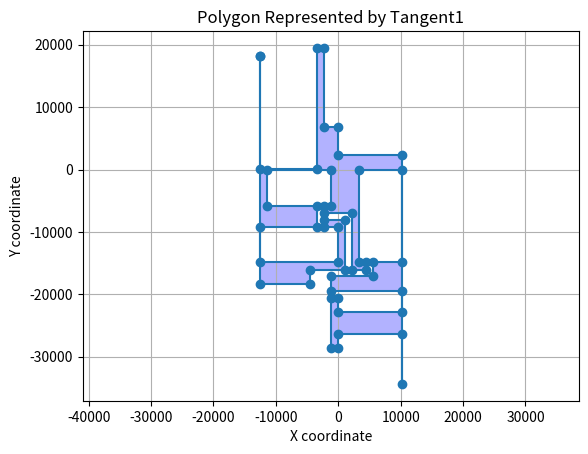

Reproduce this figure in Python.
import matplotlib.pyplot as plt

# 주어진 점들

polygon1 = [
    (10196, 2259) ,
(10196, 10283) ,
(0, 10283) ,
(0, 8071) ,
(-1152, 8071) ,
(-1152, 15988) ,
(0, 15988) ,
(0, 13755) ,
(10196, 13755) ,
(10196, 17124) ,
(-1152, 17124) ,
(-1152, 19486) ,
(5643, 19486) ,
(5643, 21773) ,
(10196, 21773) ,
(10196, 36608) ,
(3316, 36608) ,
(3316, 21773) ,
(4515, 21773) ,
(4515, 20594) ,
(2253, 20594) ,
(2253, 29685) ,
(-2336, 29685) ,
(-2336, 30847) ,
(-1152, 30847) ,
(-1152, 36608) ,
(-11422, 36608) ,
(-11422, 30847) ,
(-3430, 30847) ,
(-3430, 27456) ,
(-12588, 27456) ,
(-12588, 21773) ,
(0, 21773) ,
(0, 27456) ,
(-2336, 27456) ,
(-2336, 28559) ,
(1080, 28559) ,
(1080, 20594) ,
(-4578, 20594) ,
(-4578, 18253) ,
(-12588, 18253) ,
(-12588, -18365) ,
(-12588, -36608) ,
(-3430, -36608) ,
(-3430, -17132) ,
(-2336, -17132) ,
(-2336, -29726) ,
(0, -29726) ,
(0, -34359) ,
(10196, -34359)
]

polygon2 = [
    (-12588, 18253) ,
(-12588, 10) ,
(-3430, 10) ,
(-3430, 19486) ,
(-2336, 19486) ,
(-2336, 6892) ,
(0, 6892) ,
(0, 2259) ,
(10196, 2259) ,
(10196, -34359) ,
(10196, -26335) ,
(0, -26335) ,
(0, -28547) ,
(-1152, -28547) ,
(-1152, -20630) ,
(0, -20630) ,
(0, -22863) ,
(10196, -22863) ,
(10196, -19494) ,
(-1152, -19494) ,
(-1152, -17132) ,
(5643, -17132) ,
(5643, -14845) ,
(10196, -14845) ,
(10196, -10) ,
(3316, -10) ,
(3316, -14845) ,
(4515, -14845) ,
(4515, -16024) ,
(2253, -16024) ,
(2253, -6933) ,
(-2336, -6933) ,
(-2336, -5771) ,
(-1152, -5771) ,
(-1152, -10) ,
(-11422, -10) ,
(-11422, -5771) ,
(-3430, -5771) ,
(-3430, -9162) ,
(-12588, -9162) ,
(-12588, -14845) ,
(0, -14845) ,
(0, -9162) ,
(-2336, -9162) ,
(-2336, -8059) ,
(1080, -8059) ,
(1080, -16024) ,
(-4578, -16024) ,
(-4578, -18365) ,
(-12588, -18365) ,
]

# X와 Y 좌표 추출
x_coords1, y_coords1 = zip(*polygon1)  # 각 좌표를 별도의 리스트로 분리

# 다각형을 닫기 위해 시작점을 다시 추가
x_coords1 += (x_coords1[0],)
y_coords1 += (y_coords1[0],)

x_coords2, y_coords2 = zip(*polygon2)  # 각 좌표를 별도의 리스트로 분리

# 다각형을 닫기 위해 시작점을 다시 추가
x_coords2 += (x_coords2[0],)
y_coords2 += (y_coords2[0],)


# 그래프 생성
plt.figure()
# plt.plot(x_coords1, y_coords1, marker='o')  # 선과 점으로 다각형 표시
# plt.fill(x_coords1, y_coords1, 'b', alpha=0.3)  # 다각형 내부 채우기
plt.plot(x_coords2, y_coords2, marker='o')  # 선과 점으로 다각형 표시
plt.fill(x_coords2, y_coords2, 'b', alpha=0.3)  # 다각형 내부 채우기

# 축에 라벨 추가
plt.xlabel('X coordinate')
plt.ylabel('Y coordinate')
plt.title('Polygon Represented by Tangent1')
plt.grid(True)  # 그리드 표시
plt.axis('equal')  # 각 축의 스케일을 동일하게 설정

# 그래프 표시
plt.show()
